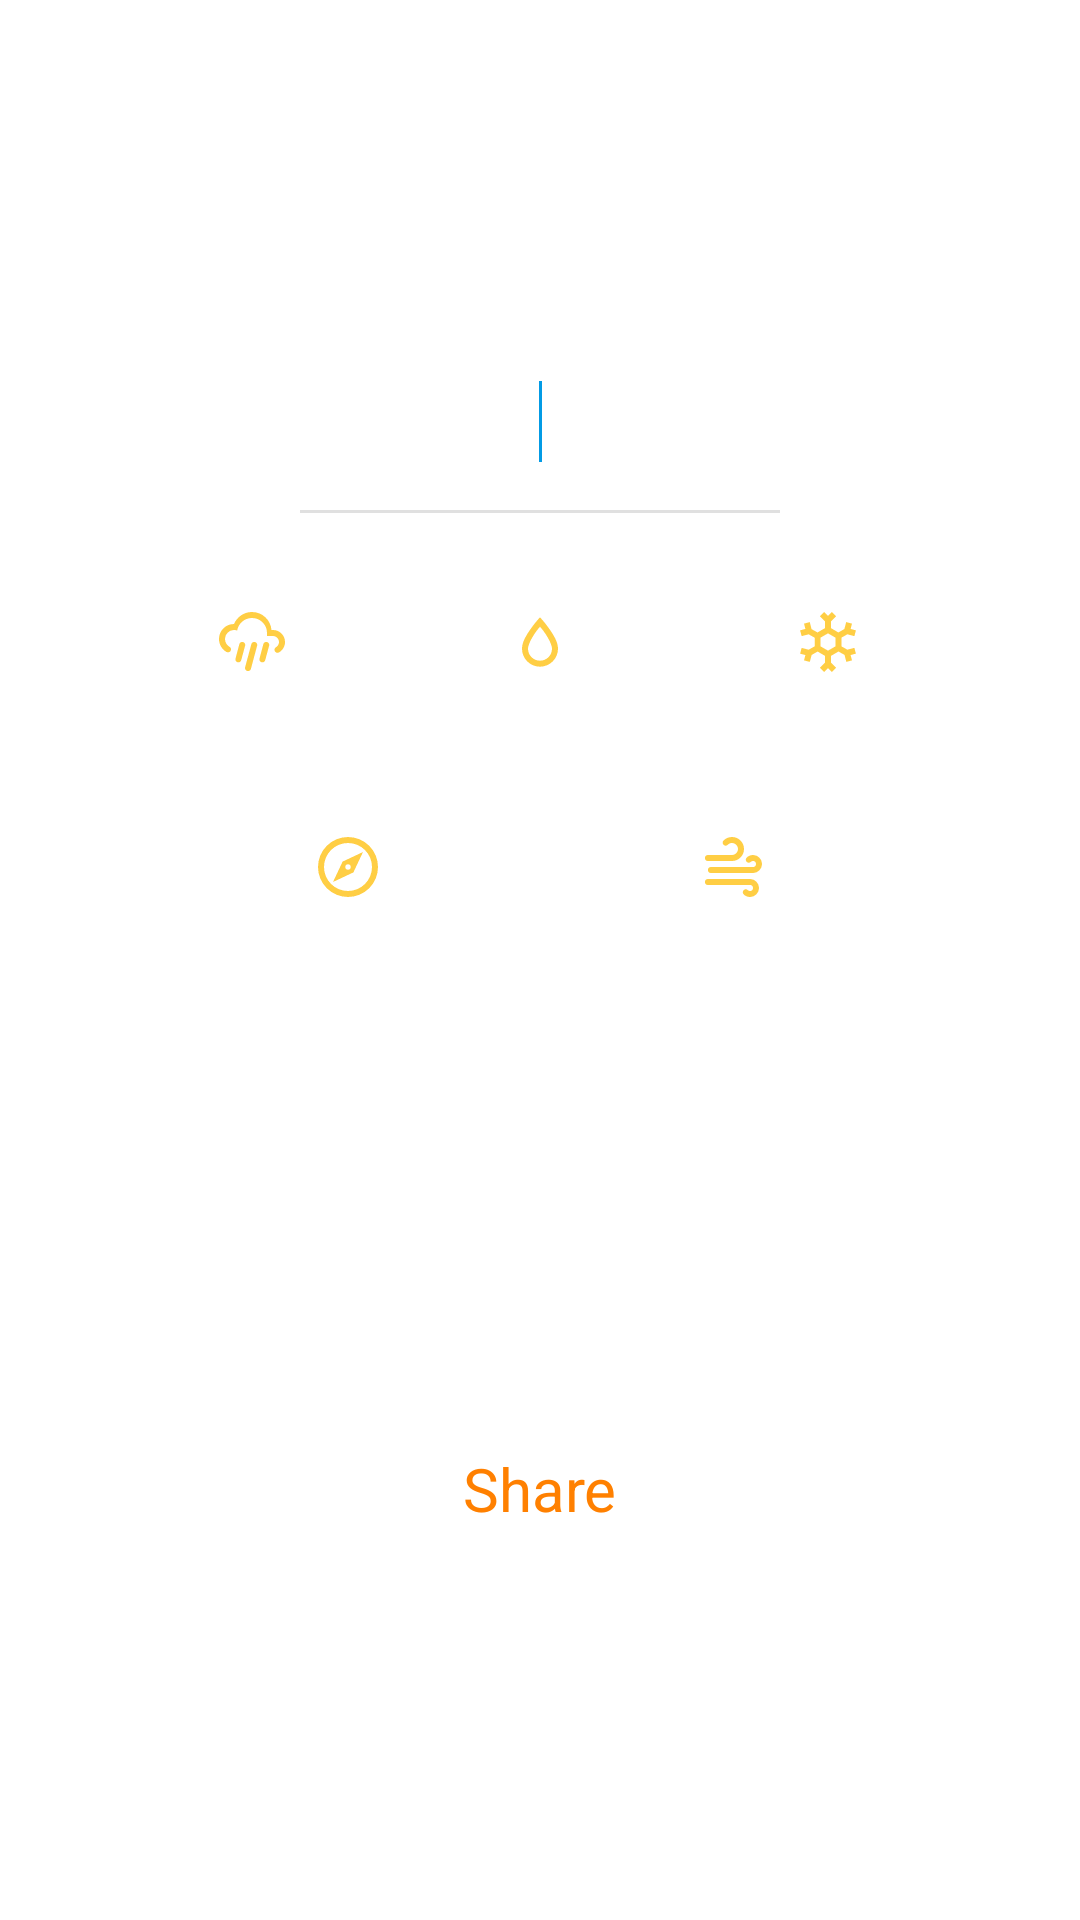

Write the Android layout XML for this screen, with the resource values it uses.
<!-- AndroidManifest.xml: application theme Theme.WigetAndroidWeather -->
<!-- res/layout/fragment_today.xml -->
<?xml version="1.0" encoding="utf-8"?>
<androidx.constraintlayout.widget.ConstraintLayout
    xmlns:android="http://schemas.android.com/apk/res/android"
    xmlns:app="http://schemas.android.com/apk/res-auto"
    xmlns:tools="http://schemas.android.com/tools"
    android:layout_width="match_parent"
    android:layout_height="match_parent"
    tools:context=".ui.weather_activity.today.TodayFragment">

    <ImageView
        android:id="@+id/imageViewWeatherIcon"
        android:layout_width="100dp"
        android:layout_height="100dp"
        app:layout_constraintLeft_toLeftOf="parent"
        app:layout_constraintRight_toRightOf="parent"
        app:layout_constraintTop_toTopOf="parent"
        app:srcCompat="@drawable/ic_wb_sunny_24px" />

    <TextView

        android:id="@+id/textViewLocation"
        android:layout_width="wrap_content"
        android:layout_height="wrap_content"
        android:layout_marginTop="8dp"
        android:text=""
        app:layout_constraintLeft_toLeftOf="parent"
        app:layout_constraintRight_toRightOf="parent"
        app:layout_constraintTop_toBottomOf="@id/imageViewWeatherIcon"
        tools:text="London" />

    <TextView
        android:textColor="@color/light_blue_600"
        android:padding="4dp"
        android:id="@+id/textViewTemperature"
        android:layout_width="wrap_content"
        android:layout_height="wrap_content"
        app:layout_constraintEnd_toStartOf="@+id/divider2"
        app:layout_constraintHorizontal_bias="0.5"
        app:layout_constraintHorizontal_chainStyle="packed"
        app:layout_constraintStart_toStartOf="parent"
        app:layout_constraintTop_toBottomOf="@+id/textViewLocation"
        tools:text="1\u00B0C" />

    <TextView
        android:textColor="@color/light_blue_600"
        android:padding="4dp"
        android:id="@+id/textViewWeather"
        android:layout_width="wrap_content"
        android:layout_height="wrap_content"
        app:layout_constraintBottom_toBottomOf="@+id/textViewTemperature"
        app:layout_constraintEnd_toEndOf="parent"
        app:layout_constraintHorizontal_bias="0.5"
        app:layout_constraintStart_toEndOf="@+id/divider2"
        tools:text="Sunny" />

    <View

        android:id="@+id/divider2"
        android:layout_width="1dp"
        android:layout_height="0dp"
        android:background="@color/light_blue_600"
        app:layout_constraintBottom_toBottomOf="@id/textViewTemperature"
        app:layout_constraintEnd_toStartOf="@+id/textViewWeather"
        app:layout_constraintHorizontal_bias="0.5"
        app:layout_constraintStart_toEndOf="@+id/textViewTemperature"
        app:layout_constraintTop_toTopOf="@id/textViewWeather" />

    <View
        android:id="@+id/divider3"
        android:layout_marginTop="16dp"
        android:layout_marginHorizontal="100dp"
        android:layout_width="0dp"
        android:layout_height="1dp"
        app:layout_constraintTop_toBottomOf="@id/textViewTemperature"
        app:layout_constraintRight_toRightOf="parent"
        app:layout_constraintLeft_toLeftOf="parent"
        android:background="?android:attr/listDivider"
        />


    <ImageView
        android:id="@+id/imageViewРumidity"
        android:layout_width="wrap_content"
        android:layout_height="wrap_content"
        android:paddingTop="32dp"
        app:layout_constraintTop_toTopOf="@id/divider3"
        app:layout_constraintEnd_toStartOf="@+id/imageViewPrecipitation"
        app:layout_constraintHorizontal_bias="0.5"
        app:layout_constraintHorizontal_chainStyle="spread"
        app:layout_constraintStart_toStartOf="parent"
        app:srcCompat="@drawable/ic_weather_pouring"
        tools:layout_editor_absoluteY="373dp" />

    <ImageView
        android:id="@+id/imageViewPrecipitation"
        android:layout_width="wrap_content"
        android:layout_height="wrap_content"
        app:layout_constraintBottom_toBottomOf="@+id/imageViewРumidity"
        app:layout_constraintEnd_toStartOf="@+id/textViewTempirature"
        app:layout_constraintHorizontal_bias="0.5"
        app:layout_constraintStart_toEndOf="@+id/imageViewРumidity"
        android:src="@drawable/ic_water_outline" />

    <ImageView
        android:id="@+id/textViewTempirature"
        android:src="@drawable/ic_snowflake"
        android:layout_width="wrap_content"
        android:layout_height="wrap_content"
        app:layout_constraintBottom_toBottomOf="@+id/imageViewPrecipitation"
        app:layout_constraintEnd_toEndOf="parent"
        app:layout_constraintHorizontal_bias="0.5"
        app:layout_constraintStart_toEndOf="@+id/imageViewPrecipitation" />

    <TextView
        android:id="@+id/ValueTempirature"
        android:layout_width="wrap_content"
        android:layout_height="wrap_content"
        android:textColor="@color/yellow_google"
        app:layout_constraintLeft_toLeftOf="@+id/textViewTempirature"
        app:layout_constraintRight_toRightOf="@+id/textViewTempirature"
        app:layout_constraintTop_toBottomOf="@+id/textViewTempirature"
        tools:text="none" />

    <TextView
        android:id="@+id/ValueРumidity"
        style="@style/Base.Widget.MaterialComponents.TextView.BodyStyle"
        android:layout_width="wrap_content"
        android:layout_height="wrap_content"
        app:layout_constraintLeft_toLeftOf="@+id/imageViewРumidity"
        app:layout_constraintRight_toRightOf="@+id/imageViewРumidity"
        app:layout_constraintTop_toBottomOf="@+id/imageViewРumidity"
        tools:text="1.0 mm" />

    <TextView
        android:id="@+id/ValuePrecipitation"
        style="@style/Base.Widget.MaterialComponents.TextView.BodyStyle"
        android:layout_width="wrap_content"
        android:layout_height="wrap_content"
        app:layout_constraintLeft_toLeftOf="@+id/imageViewPrecipitation"
        app:layout_constraintRight_toRightOf="@+id/imageViewPrecipitation"
        app:layout_constraintTop_toBottomOf="@+id/imageViewPrecipitation"
        tools:text="1019 hPa" />

    <ImageView
        android:id="@+id/ic_compass"
        android:layout_width="wrap_content"
        android:layout_height="wrap_content"
        android:paddingTop="32dp"
        app:layout_constraintEnd_toStartOf="@+id/ic_weather_windy"
        app:layout_constraintHorizontal_bias="0.5"
        app:layout_constraintHorizontal_chainStyle="spread"
        app:layout_constraintStart_toStartOf="parent"
        app:layout_constraintTop_toBottomOf="@id/ValuePrecipitation"
        app:srcCompat="@drawable/ic_compass_outline" />

    <ImageView
        android:id="@+id/ic_weather_windy"
        android:layout_width="wrap_content"
        android:layout_height="wrap_content"
        app:layout_constraintBottom_toBottomOf="@+id/ic_compass"
        app:layout_constraintEnd_toEndOf="parent"
        app:layout_constraintHorizontal_bias="0.5"
        app:layout_constraintStart_toEndOf="@+id/ic_compass"
        app:srcCompat="@drawable/ic_weather_windy" />

    <TextView
        android:id="@+id/tv_compass_value"
        style="@style/Base.Widget.MaterialComponents.TextView.BodyStyle"
        android:layout_width="wrap_content"
        android:layout_height="wrap_content"
        app:layout_constraintLeft_toLeftOf="@id/ic_compass"
        app:layout_constraintRight_toRightOf="@id/ic_compass"
        app:layout_constraintTop_toBottomOf="@+id/ic_compass"
        tools:layout_editor_absoluteX="112dp"
        tools:text="20 km/h" />

    <TextView
        android:id="@+id/tv_weather_windy_value"
        style="@style/Base.Widget.MaterialComponents.TextView.BodyStyle"
        android:layout_width="wrap_content"
        android:layout_height="wrap_content"
        app:layout_constraintLeft_toLeftOf="@id/ic_weather_windy"
        app:layout_constraintRight_toRightOf="@id/ic_weather_windy"
        app:layout_constraintTop_toBottomOf="@+id/ic_weather_windy"
        tools:text="SE" />


    <TextView
        android:id="@+id/tv_share"
        android:layout_width="wrap_content"
        android:layout_height="wrap_content"
        android:paddingTop="32dp"
        android:text="@string/share"
        android:textColor="@color/orange"
        android:textSize="20sp"
        app:layout_constraintBottom_toBottomOf="parent"
        app:layout_constraintLeft_toLeftOf="parent"
        app:layout_constraintRight_toRightOf="parent"
        app:layout_constraintTop_toBottomOf="@+id/tv_compass_value" />
</androidx.constraintlayout.widget.ConstraintLayout>
<!-- resources referenced by this layout -->
<resources>
  <color name="light_blue_600">#FF039BE5</color>
  <color name="orange">#FF8000</color>
  <color name="yellow_google">#ffce44</color>
  <!-- drawable ic_compass_outline (drawable) -->
  <vector xmlns:android="http://schemas.android.com/apk/res/android"
      android:width="24dp"
      android:height="24dp"
      android:viewportWidth="24"
      android:viewportHeight="24">
    <path
        android:fillColor="@color/yellow_google"
        android:pathData="M7,17L10.2,10.2L17,7L13.8,13.8L7,17M12,11.1A0.9,0.9 0,0 0,11.1 12A0.9,0.9 0,0 0,12 12.9A0.9,0.9 0,0 0,12.9 12A0.9,0.9 0,0 0,12 11.1M12,2A10,10 0,0 1,22 12A10,10 0,0 1,12 22A10,10 0,0 1,2 12A10,10 0,0 1,12 2M12,4A8,8 0,0 0,4 12A8,8 0,0 0,12 20A8,8 0,0 0,20 12A8,8 0,0 0,12 4Z"/>
  </vector>
  <!-- drawable ic_snowflake (drawable) -->
  <vector xmlns:android="http://schemas.android.com/apk/res/android"
      android:width="24dp"
      android:height="24dp"
      android:viewportWidth="24"
      android:viewportHeight="24">
    <path
        android:fillColor="@color/yellow_google"
        android:pathData="M20.79,13.95L18.46,14.57L16.46,13.44V10.56L18.46,9.43L20.79,10.05L21.31,8.12L19.54,7.65L20,5.88L18.07,5.36L17.45,7.69L15.45,8.82L13,7.38V5.12L14.71,3.41L13.29,2L12,3.29L10.71,2L9.29,3.41L11,5.12V7.38L8.5,8.82L6.5,7.69L5.92,5.36L4,5.88L4.47,7.65L2.7,8.12L3.22,10.05L5.55,9.43L7.55,10.56V13.45L5.55,14.58L3.22,13.96L2.7,15.89L4.47,16.36L4,18.12L5.93,18.64L6.55,16.31L8.55,15.18L11,16.62V18.88L9.29,20.59L10.71,22L12,20.71L13.29,22L14.7,20.59L13,18.88V16.62L15.5,15.17L17.5,16.3L18.12,18.63L20,18.12L19.53,16.35L21.3,15.88L20.79,13.95M9.5,10.56L12,9.11L14.5,10.56V13.44L12,14.89L9.5,13.44V10.56Z"/>
  </vector>
  <!-- drawable ic_water_outline (drawable) -->
  <vector xmlns:android="http://schemas.android.com/apk/res/android"
      android:width="24dp"
      android:height="24dp"
      android:viewportWidth="24"
      android:viewportHeight="24">
    <path
        android:fillColor="@color/yellow_google"
        android:pathData="M12,3.77L11.25,4.61C11.25,4.61 9.97,6.06 8.68,7.94C7.39,9.82 6,12.07 6,14.23A6,6 0,0 0,12 20.23A6,6 0,0 0,18 14.23C18,12.07 16.61,9.82 15.32,7.94C14.03,6.06 12.75,4.61 12.75,4.61L12,3.77M12,6.9C12.44,7.42 12.84,7.85 13.68,9.07C14.89,10.83 16,13.07 16,14.23C16,16.45 14.22,18.23 12,18.23C9.78,18.23 8,16.45 8,14.23C8,13.07 9.11,10.83 10.32,9.07C11.16,7.85 11.56,7.42 12,6.9Z"/>
  </vector>
  <string name="share">Share</string>
  <style name="Base.Widget.MaterialComponents.TextView.BodyStyle" parent="Widget.AppCompat.TextView">
          <item name="android:textColor">@color/yellow_google</item>
      </style>
  <style name="Theme.WigetAndroidWeather" parent="Theme.AppCompat.Light.NoActionBar">
          
          <item name="colorPrimary">@color/light_blue_600</item>
          <item name="colorPrimaryDark">@color/white</item>
          <item name="colorAccent">@color/light_blue_600</item>
          <item name="android:windowBackground">@color/white</item>
  
          
          <item name="android:windowLightStatusBar" tools:targetApi="m">true</item>
          
  
      </style>
  <color name="white">#FFFFFFFF</color>
</resources>
